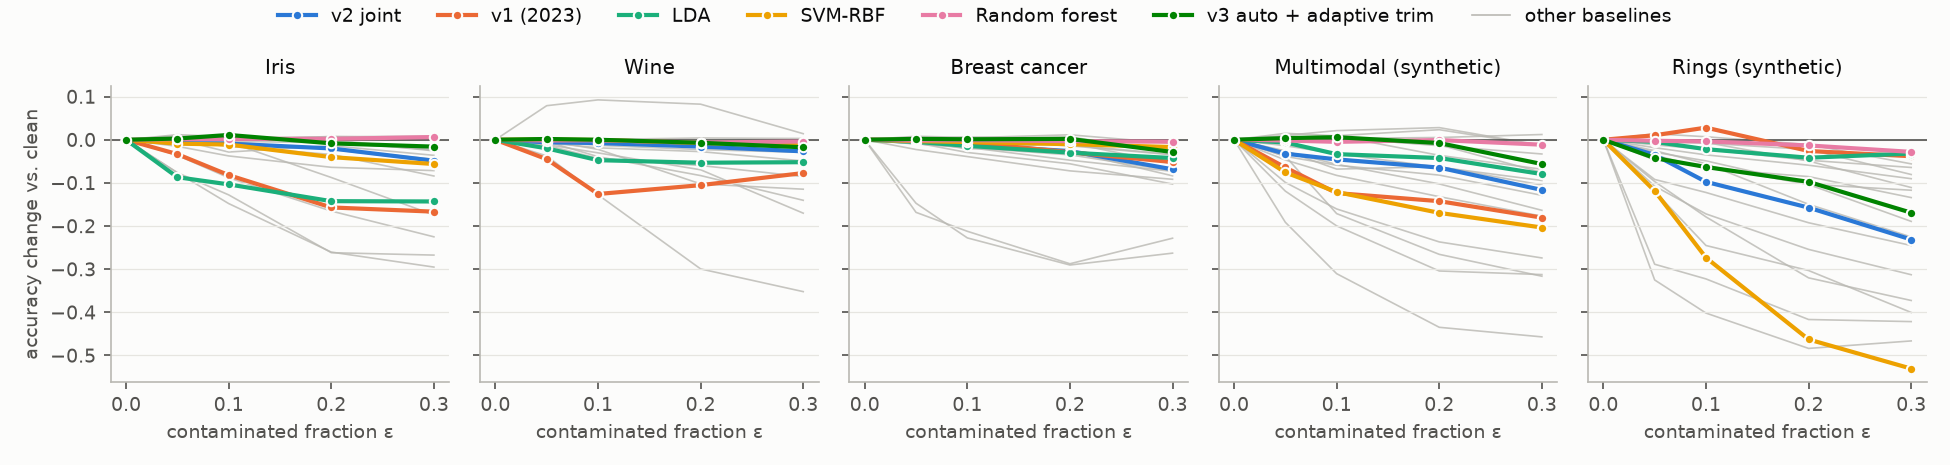

Data behind this chart, as committed beside it:
dataset, seed, eps, method, acc, fit_s, choice
iris, 0, 0.0, v1, 0.8958, 0.4406, 
iris, 0, 0.0, nearest_map, 0.9167, 0.4406, 
iris, 0, 0.0, v2_pvalue, 0.9375, 1.985, 
iris, 0, 0.0, v2_joint, 0.9792, 1.985, 
iris, 0, 0.0, v2_joint_t10, 0.9792, 3.868, 
iris, 0, 0.0, v2_joint_t20, 0.9583, 3.9, 
iris, 0, 0.0, v3_density, 0.9792, 2.103, 
iris, 0, 0.0, v3_joint_density, 0.9375, 2.103, 
iris, 0, 0.0, v3_joint_sorted, 0.9583, 2.103, 
iris, 0, 0.0, v3_density_t10, 0.9792, 4.098, 
iris, 0, 0.0, v3_density_t20, 0.9792, 3.981, 
iris, 0, 0.0, v3_density_tauto, 0.9792, 2.081, 
iris, 0, 0.0, v3_auto, 0.9792, 7.199, 3x3/density
iris, 0, 0.0, v3_auto_trim, 0.9583, 7.173, 3x3/joint_density
iris, 0, 0.0, lda, 1.0, 0.003649, 
iris, 0, 0.0, qda, 1.0, 0.003151, 
iris, 0, 0.0, gnb, 0.9583, 0.003451, 
iris, 0, 0.0, gmm3, 0.9792, 0.122, 
iris, 0, 0.0, knn5, 0.9167, 0.006646, 
iris, 0, 0.0, svm_rbf, 0.9375, 0.004231, 
iris, 0, 0.0, rf, 0.9583, 0.7804, 
iris, 1, 0.0, v1, 0.9583, 0.3489, 
iris, 1, 0.0, nearest_map, 0.9583, 0.3489, 
iris, 1, 0.0, v2_pvalue, 0.9375, 1.94, 
iris, 1, 0.0, v2_joint, 0.9375, 1.94, 
iris, 1, 0.0, v2_joint_t10, 0.9375, 3.929, 
iris, 1, 0.0, v2_joint_t20, 0.9583, 3.982, 
iris, 1, 0.0, v3_density, 0.9792, 2.002, 
iris, 1, 0.0, v3_joint_density, 0.9792, 2.002, 
iris, 1, 0.0, v3_joint_sorted, 0.9167, 2.002, 
iris, 1, 0.0, v3_density_t10, 0.9792, 4.073, 
iris, 1, 0.0, v3_density_t20, 0.9583, 4.148, 
iris, 1, 0.0, v3_density_tauto, 0.9792, 2.115, 
iris, 1, 0.0, v3_auto, 0.9792, 7.278, 3x3/density
iris, 1, 0.0, v3_auto_trim, 0.875, 7.363, 3x3/joint_sorted
iris, 1, 0.0, lda, 1.0, 0.004533, 
iris, 1, 0.0, qda, 0.9792, 0.003974, 
iris, 1, 0.0, gnb, 0.9792, 0.00445, 
iris, 1, 0.0, gmm3, 0.9583, 0.1227, 
iris, 1, 0.0, knn5, 0.9167, 0.007401, 
iris, 1, 0.0, svm_rbf, 0.9583, 0.004852, 
iris, 1, 0.0, rf, 0.9792, 0.8068, 
iris, 2, 0.0, v1, 0.9583, 0.2053, 
iris, 2, 0.0, nearest_map, 0.9375, 0.2053, 
iris, 2, 0.0, v2_pvalue, 0.9375, 1.195, 
iris, 2, 0.0, v2_joint, 0.9583, 1.195, 
iris, 2, 0.0, v2_joint_t10, 0.9583, 2.271, 
iris, 2, 0.0, v2_joint_t20, 0.9167, 2.242, 
iris, 2, 0.0, v3_density, 0.9792, 1.183, 
iris, 2, 0.0, v3_joint_density, 0.9583, 1.183, 
iris, 2, 0.0, v3_joint_sorted, 0.9583, 1.183, 
iris, 2, 0.0, v3_density_t10, 0.9792, 2.341, 
iris, 2, 0.0, v3_density_t20, 0.9792, 2.33, 
iris, 2, 0.0, v3_density_tauto, 0.9792, 1.215, 
iris, 2, 0.0, v3_auto, 0.9792, 4.282, 4x4/density
iris, 2, 0.0, v3_auto_trim, 0.9792, 4.347, 3x3/joint_density
iris, 2, 0.0, lda, 1.0, 0.003139, 
iris, 2, 0.0, qda, 1.0, 0.002666, 
iris, 2, 0.0, gnb, 1.0, 0.002851, 
iris, 2, 0.0, gmm3, 0.9792, 0.1008, 
... 15,690 more rows
